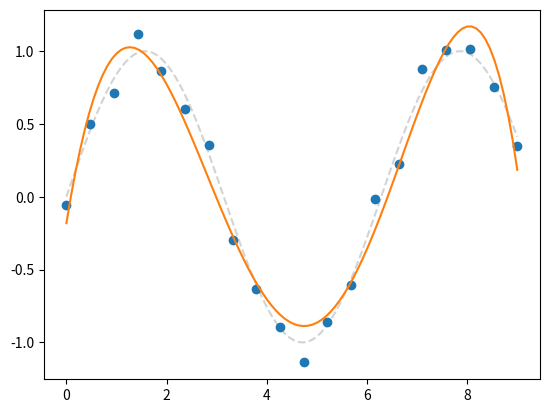

Here is the Python script that generated this plot:
import numpy as np
import matplotlib.pyplot as plt
import scipy.interpolate as scipol

'''
interpolacia a aproximacia dat
'''
"""
nieco s obrazkami

from scipy import ndimage, misc

namet na semestralku
"""


x = np.linspace(0, 9, 100)
y = np.sin(x)

# merania
n = np.linspace(0, 9, 20)
yn = np.sin(n) + 0.1 * np.random.randn(20)

plt.plot(x, y, "--", color="lightgray")
plt.plot(n, yn, "o")

li = scipol.interp1d(n, yn)  # linearna interpolacia
# plt.plot(x, li(x))

ki = scipol.interp1d(n, yn, "cubic")  # kubicka interpolacia
# plt.plot(x, ki(x))

si = scipol.UnivariateSpline(n, yn, k=5)  # interpolacia pomocou spline
plt.plot(x, si(x))




plt.show()

